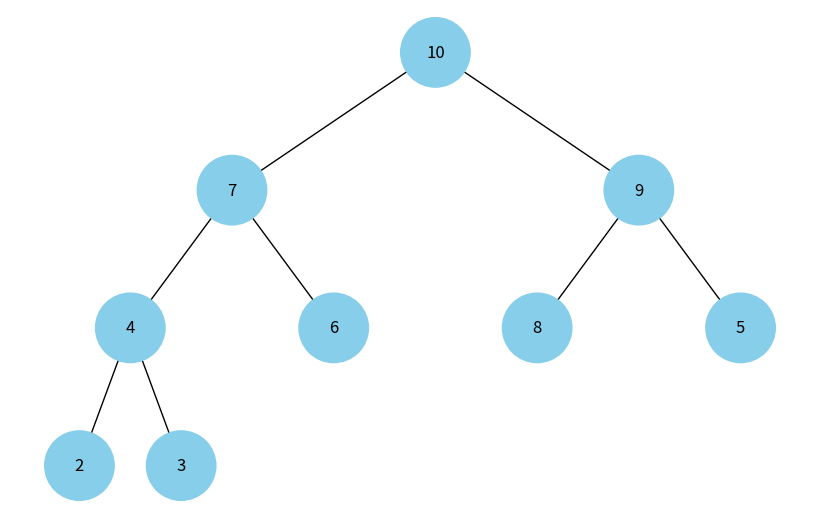

This chart was generated by the following Python code:
import uuid
import networkx as nx
import matplotlib.pyplot as plt


class Node:
    def __init__(self, key, color="skyblue"):
        self.left = None
        self.right = None
        self.val = key
        self.color = color  # Додатковий аргумент для зберігання кольору вузла
        self.id = str(uuid.uuid4())  # Унікальний ідентифікатор для кожного вузла


def add_edges(graph, node, pos, x=0, y=0, layer=1):
    if node is not None:
        graph.add_node(node.id, color=node.color, label=node.val)  # Використання id та збереження значення вузла
        if node.left:
            graph.add_edge(node.id, node.left.id)
            l = x - 1 / 2 ** layer
            pos[node.left.id] = (l, y - 1)
            l = add_edges(graph, node.left, pos, x=l, y=y - 1, layer=layer + 1)
        if node.right:
            graph.add_edge(node.id, node.right.id)
            r = x + 1 / 2 ** layer
            pos[node.right.id] = (r, y - 1)
            r = add_edges(graph, node.right, pos, x=r, y=y - 1, layer=layer + 1)
    return graph


def draw_tree(tree_root):
    tree = nx.DiGraph()
    pos = {tree_root.id: (0, 0)}
    tree = add_edges(tree, tree_root, pos)

    colors = [node[1]['color'] for node in tree.nodes(data=True)]
    labels = {node[0]: node[1]['label'] for node in tree.nodes(data=True)}  # Використовуйте значення вузла для міток

    plt.figure(figsize=(8, 5))
    nx.draw(tree, pos=pos, labels=labels, arrows=False, node_size=2500, node_color=colors)
    plt.show()


def heap_to_tree(heap):
    """Перетворення масиву купи на бінарне дерево."""
    if not heap:
        return None

    nodes = [Node(val) for val in heap]

    for i in range(len(nodes)):
        left_index = 2 * i + 1
        right_index = 2 * i + 2
        if left_index < len(nodes):
            nodes[i].left = nodes[left_index]
        if right_index < len(nodes):
            nodes[i].right = nodes[right_index]

    return nodes[0]  # Повертаємо корінь дерева


# Масив, що представляє бінарну купу
heap = [10, 7, 9, 4, 6, 8, 5, 2, 3]

# Перетворення купи в дерево
root = heap_to_tree(heap)

# Візуалізація
draw_tree(root)
